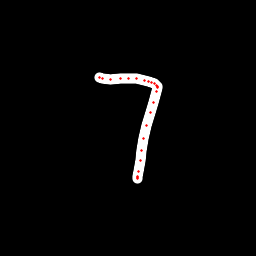

The table this chart was drawn from, first rows:
x, y, hover, eod
99.31, 77.96, 0.0, 0.0
99.63, 77.92, 0.0, 0.0
102, 78.46, 0.0, 0.0
110.1, 79.5, 0.0, 0.0
120, 78.44, 0.0, 0.0
128.9, 78.39, 0.0, 0.0
136.4, 78.45, 0.0, 0.0
144.6, 80.27, 0.0, 0.0
148.1, 81.53, 0.0, 0.0
151.8, 82.6, 0.0, 0.0
154.5, 83.98, 0.0, 0.0
156.6, 85.06, 0.0, 0.0
157.5, 86.36, 0.0, 0.0
157.3, 87.77, 0.0, 0.0
156.2, 91.45, 0.0, 0.0
154, 102, 0.0, 0.0
150.4, 112.6, 0.0, 0.0
146.6, 125.3, 0.0, 0.0
143.7, 138, 0.0, 0.0
141.7, 150.8, 0.0, 0.0
140.1, 160.7, 0.0, 0.0
138.6, 171.2, 0.0, 0.0
137.4, 176.5, 0.0, 0.0
137.2, 178.1, 0.0, 0.0
137.1, 177.6, 0.0, 1.0
